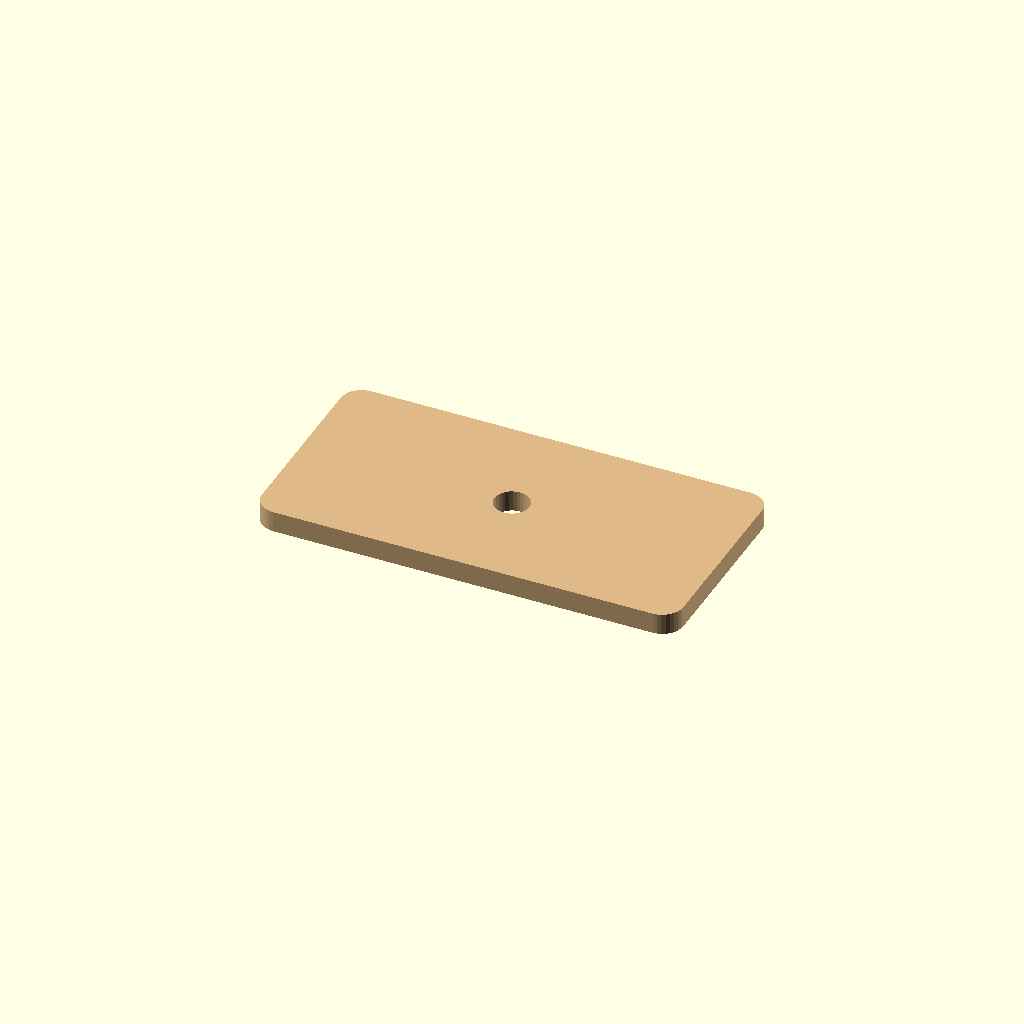
Cell 1 — every parameter at its default value.
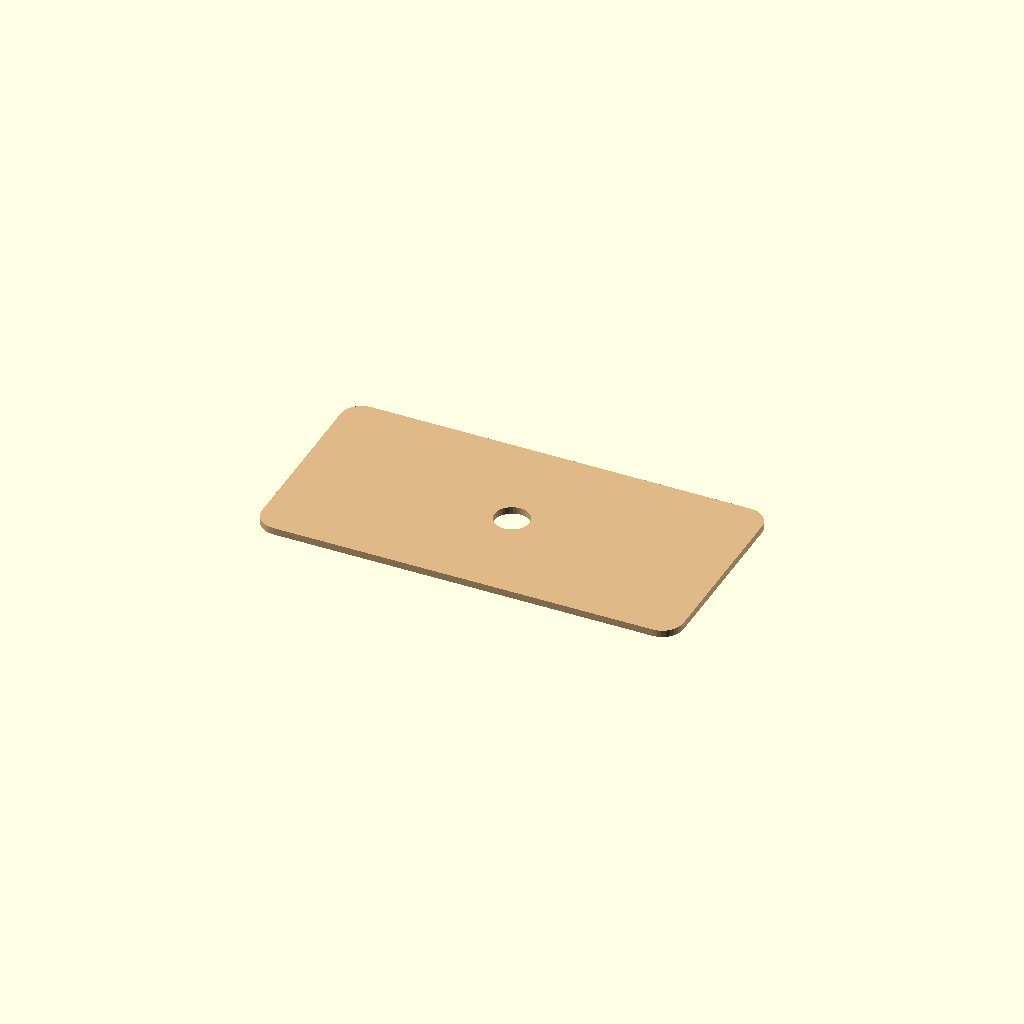
Cell 2 — make_3d set to false, the other parameters unchanged.
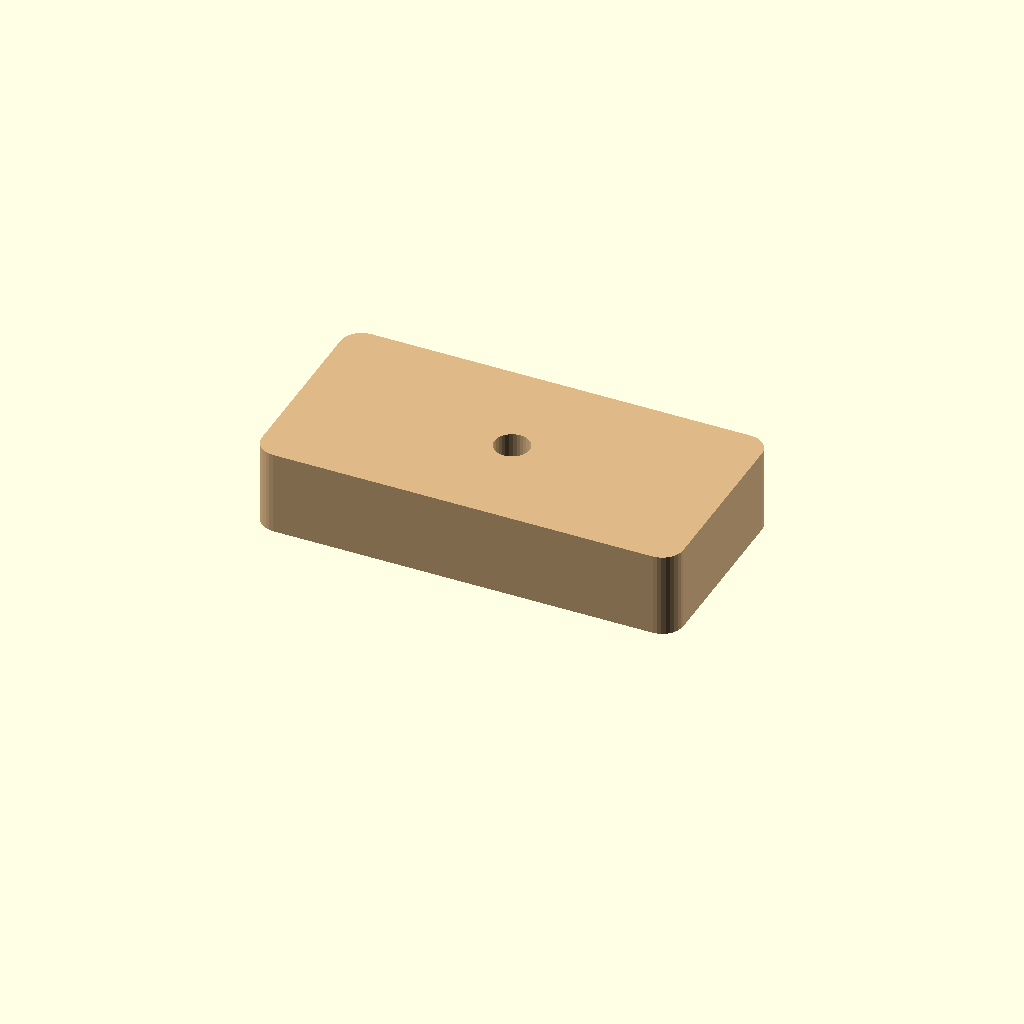
Cell 3 — material_thickness set to 12, the other parameters unchanged.
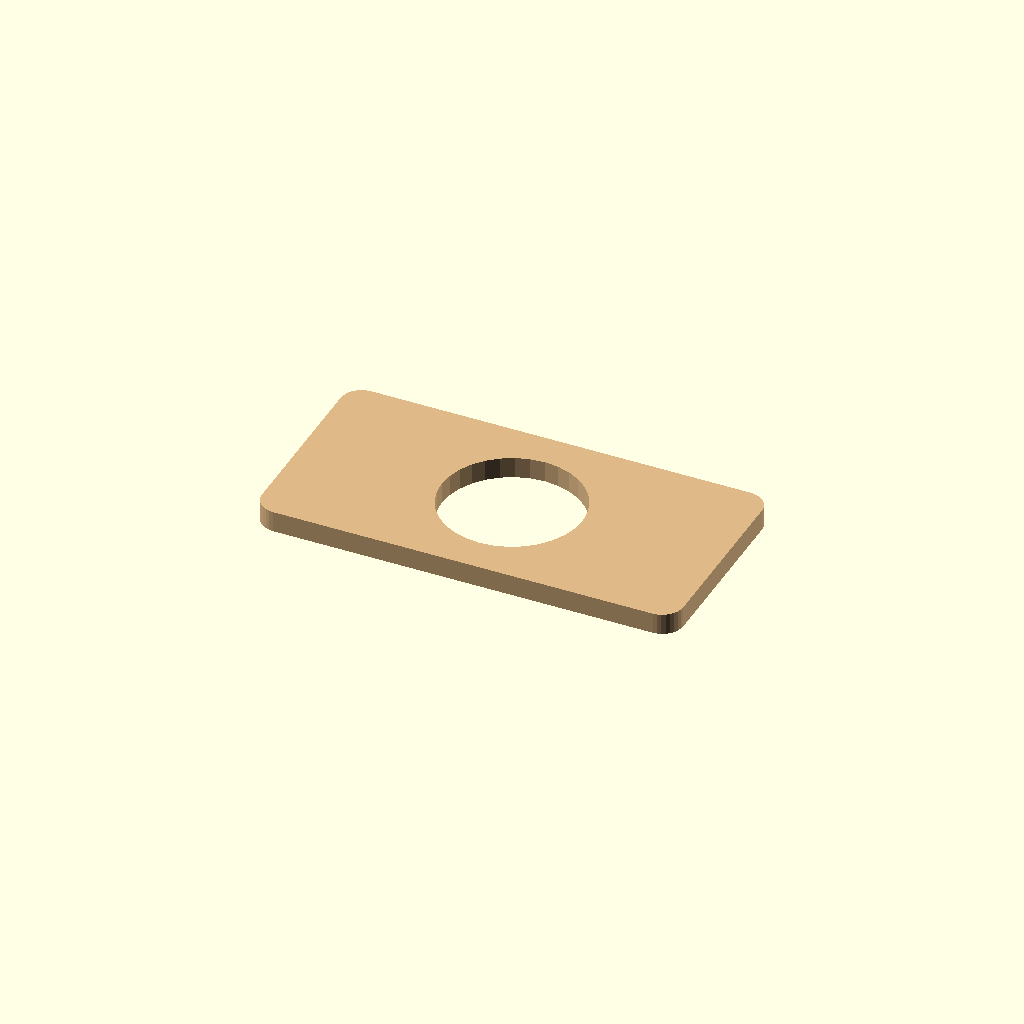
Cell 4: the same model with hole_diameter = 20.
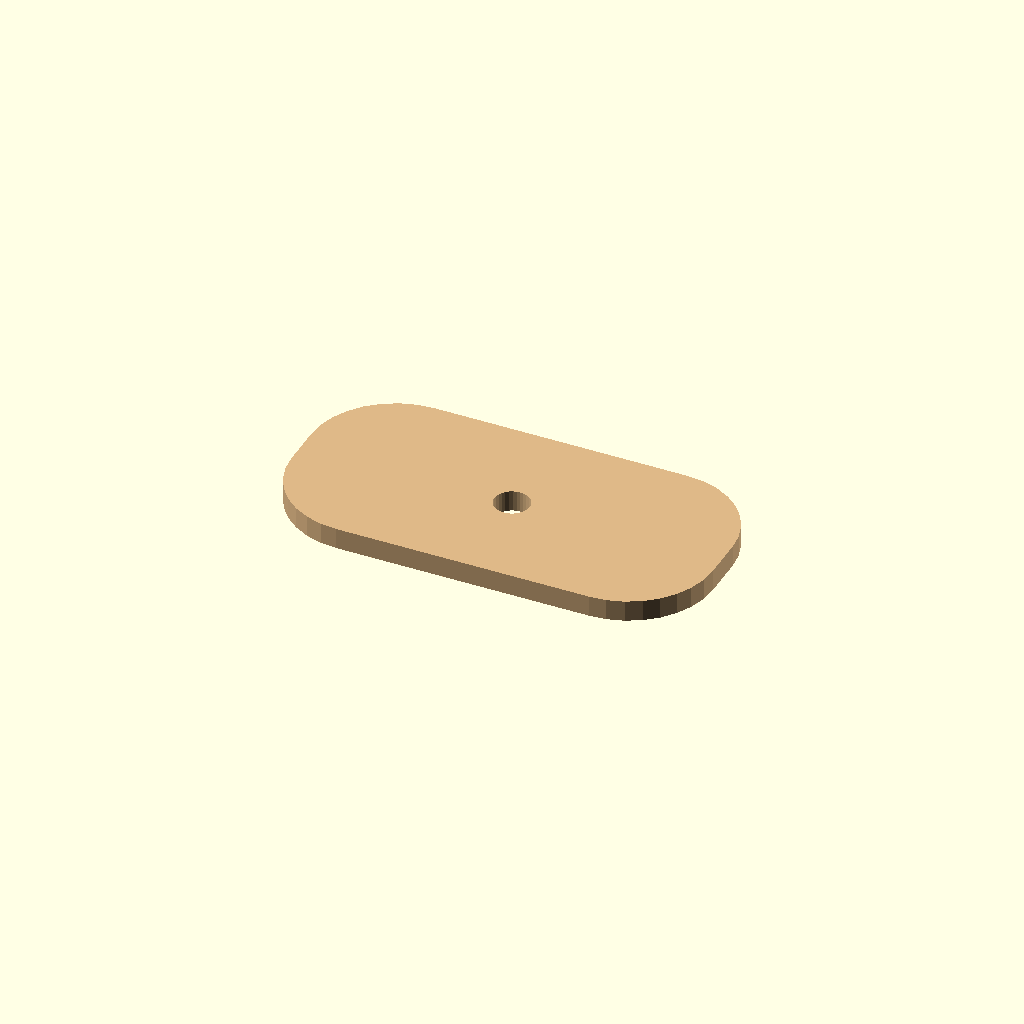
Cell 5: corner_radius = 12 (everything else at default).
One fixed orthographic camera (rotation 55°, 0°, 25°; colour scheme Cornfield) for every cell.
OpenSCAD source file templates/component/component.scad:
use <component_2d.scad>

/* [Output] */
make_3d = true; // [false:true]

/* [Dimensions] */
plate_size = [60, 30];
material_thickness = 3; // [0.5:0.5:12]
hole_diameter = 5;      // [1:0.5:20]
corner_radius = 3;      // [0:0.5:12]

/* [Example] */
example_color = "burlywood";

/* [Hidden] */
$fn = $preview ? 32 : 96;

tpl_component_plate(
    size=plate_size,
    thickness=material_thickness,
    hole_diameter=hole_diameter,
    corner_radius=corner_radius,
    make_3d=make_3d,
    part_color=example_color
);

// Public wrapper. The 3D branch only extrudes the canonical 2D profile.
module tpl_component_plate(size=[60, 30], thickness=3,
                           hole_diameter=5, corner_radius=3,
                           make_3d=false, part_color="burlywood")
{
    assert(thickness > 0,
           "tpl_component_plate: thickness must be positive");

    color(part_color)
        if (make_3d)
            linear_extrude(height=thickness)
                tpl_component_plate_2d(
                    size=size,
                    hole_diameter=hole_diameter,
                    corner_radius=corner_radius);
        else
            tpl_component_plate_2d(
                size=size,
                hole_diameter=hole_diameter,
                corner_radius=corner_radius);
}
Customizer parameters (derived from the source; name, type, default, range or options):
make_3d: bool, default true
plate_size: vector, default [60, 30]
material_thickness: number, default 3, range 0.5 to 12, step 0.5
hole_diameter: number, default 5, range 1 to 20, step 0.5
corner_radius: number, default 3, range 0 to 12, step 0.5
example_color: string, default "burlywood"
